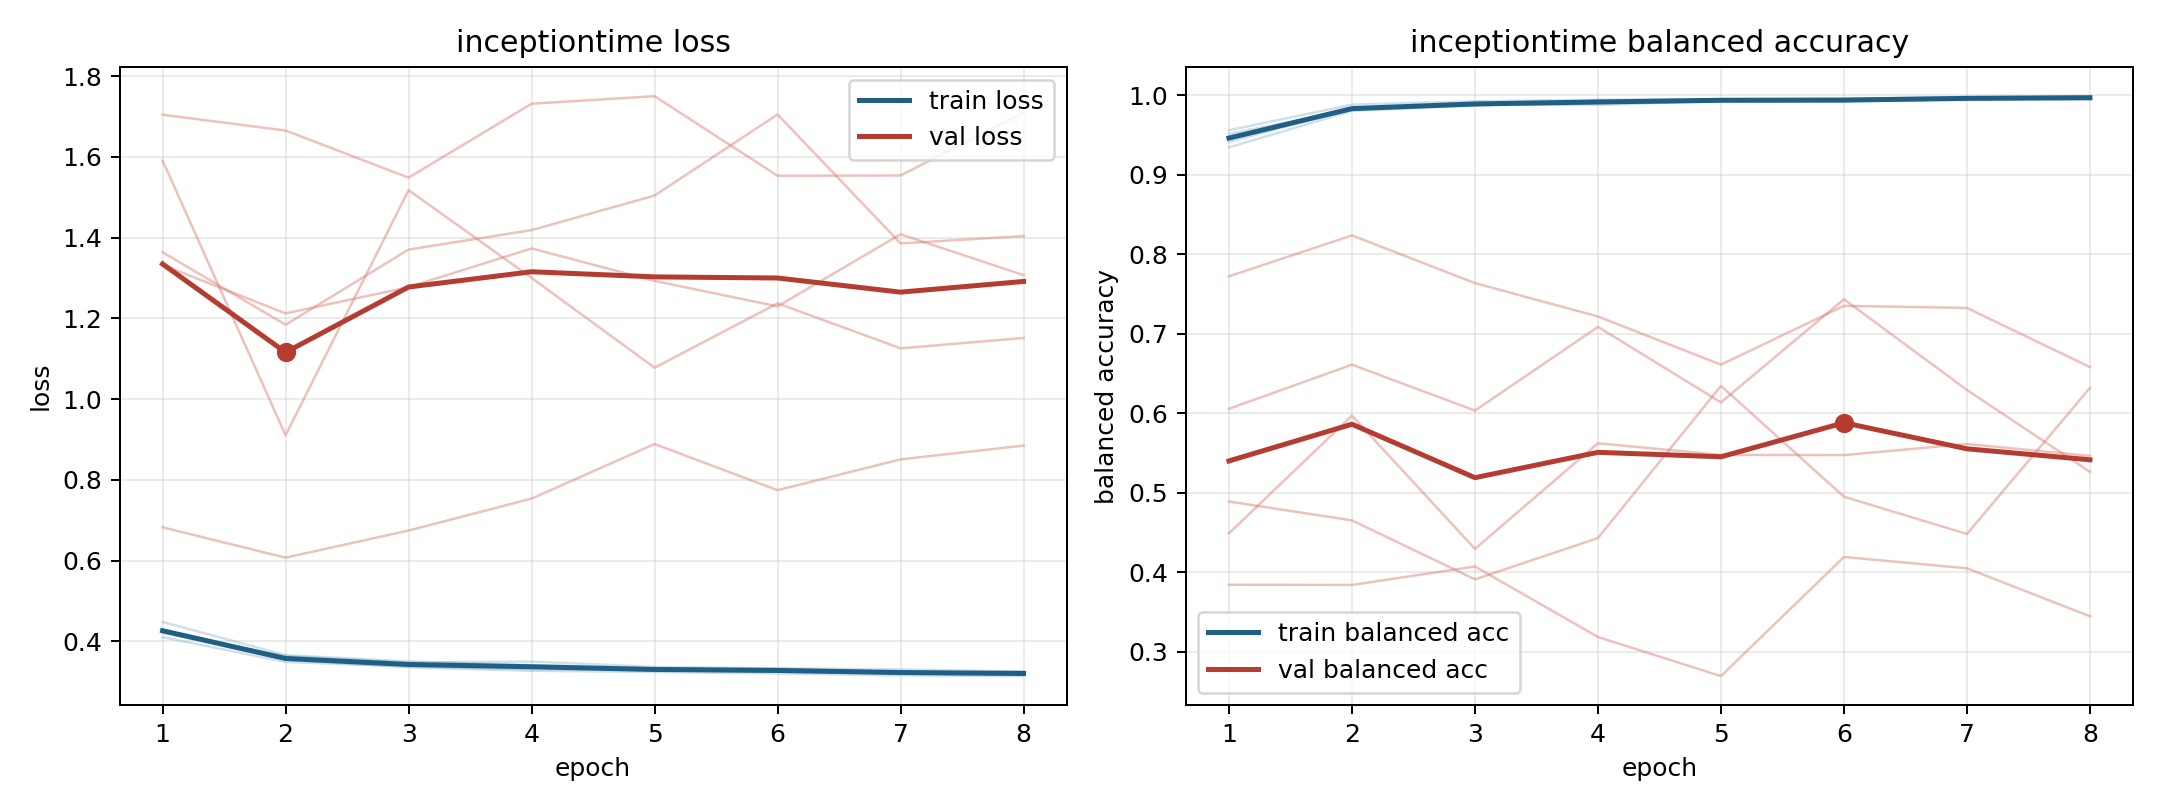

The table this chart was drawn from, first rows:
model, fold, epoch, train_loss, train_balanced_accuracy, val_loss, val_balanced_accuracy
inceptiontime, 1, 1, 0.4105, 0.9558, 1.705, 0.3839
inceptiontime, 1, 2, 0.349, 0.9879, 1.665, 0.3838
inceptiontime, 1, 3, 0.3379, 0.9922, 1.549, 0.4069
inceptiontime, 1, 4, 0.331, 0.994, 1.732, 0.3183
inceptiontime, 1, 5, 0.3284, 0.9949, 1.75, 0.2691
inceptiontime, 1, 6, 0.3252, 0.9953, 1.553, 0.4189
inceptiontime, 1, 7, 0.3203, 0.9975, 1.554, 0.4047
inceptiontime, 1, 8, 0.3175, 0.9986, 1.71, 0.3444
inceptiontime, 2, 1, 0.4292, 0.941, 1.332, 0.6053
inceptiontime, 2, 2, 0.3551, 0.9829, 1.212, 0.6608
inceptiontime, 2, 3, 0.3428, 0.987, 1.277, 0.6031
inceptiontime, 2, 4, 0.3361, 0.9894, 1.373, 0.7084
inceptiontime, 2, 5, 0.3298, 0.9918, 1.293, 0.6133
inceptiontime, 2, 6, 0.3282, 0.992, 1.23, 0.7432
inceptiontime, 2, 7, 0.3234, 0.9947, 1.408, 0.629
inceptiontime, 2, 8, 0.3202, 0.9947, 1.307, 0.526
inceptiontime, 3, 1, 0.4223, 0.9514, 1.591, 0.4487
inceptiontime, 3, 2, 0.3638, 0.9813, 0.9104, 0.5967
inceptiontime, 3, 3, 0.3474, 0.9881, 1.518, 0.4291
inceptiontime, 3, 4, 0.3501, 0.9877, 1.3, 0.562
inceptiontime, 3, 5, 0.3367, 0.9927, 1.078, 0.5473
inceptiontime, 3, 6, 0.3331, 0.9927, 1.237, 0.5471
inceptiontime, 3, 7, 0.3307, 0.994, 1.126, 0.5611
inceptiontime, 3, 8, 0.3246, 0.9967, 1.151, 0.546
inceptiontime, 4, 1, 0.4482, 0.9341, 0.6825, 0.772
inceptiontime, 4, 2, 0.3658, 0.9801, 0.6074, 0.8235
inceptiontime, 4, 3, 0.3504, 0.987, 0.6745, 0.7635
inceptiontime, 4, 4, 0.3413, 0.9925, 0.7537, 0.7214
inceptiontime, 4, 5, 0.3332, 0.9938, 0.8889, 0.6609
inceptiontime, 4, 6, 0.3326, 0.9932, 0.7745, 0.7349
inceptiontime, 4, 7, 0.3241, 0.9964, 0.8509, 0.7322
inceptiontime, 4, 8, 0.3259, 0.996, 0.8849, 0.6578
inceptiontime, 5, 1, 0.4217, 0.9473, 1.364, 0.4887
inceptiontime, 5, 2, 0.3548, 0.9825, 1.184, 0.4649
inceptiontime, 5, 3, 0.3357, 0.9899, 1.371, 0.3908
inceptiontime, 5, 4, 0.3272, 0.9928, 1.419, 0.4427
inceptiontime, 5, 5, 0.3243, 0.9939, 1.504, 0.6342
inceptiontime, 5, 6, 0.3205, 0.9952, 1.705, 0.4947
inceptiontime, 5, 7, 0.3158, 0.9967, 1.386, 0.4479
inceptiontime, 5, 8, 0.314, 0.9972, 1.404, 0.6317
